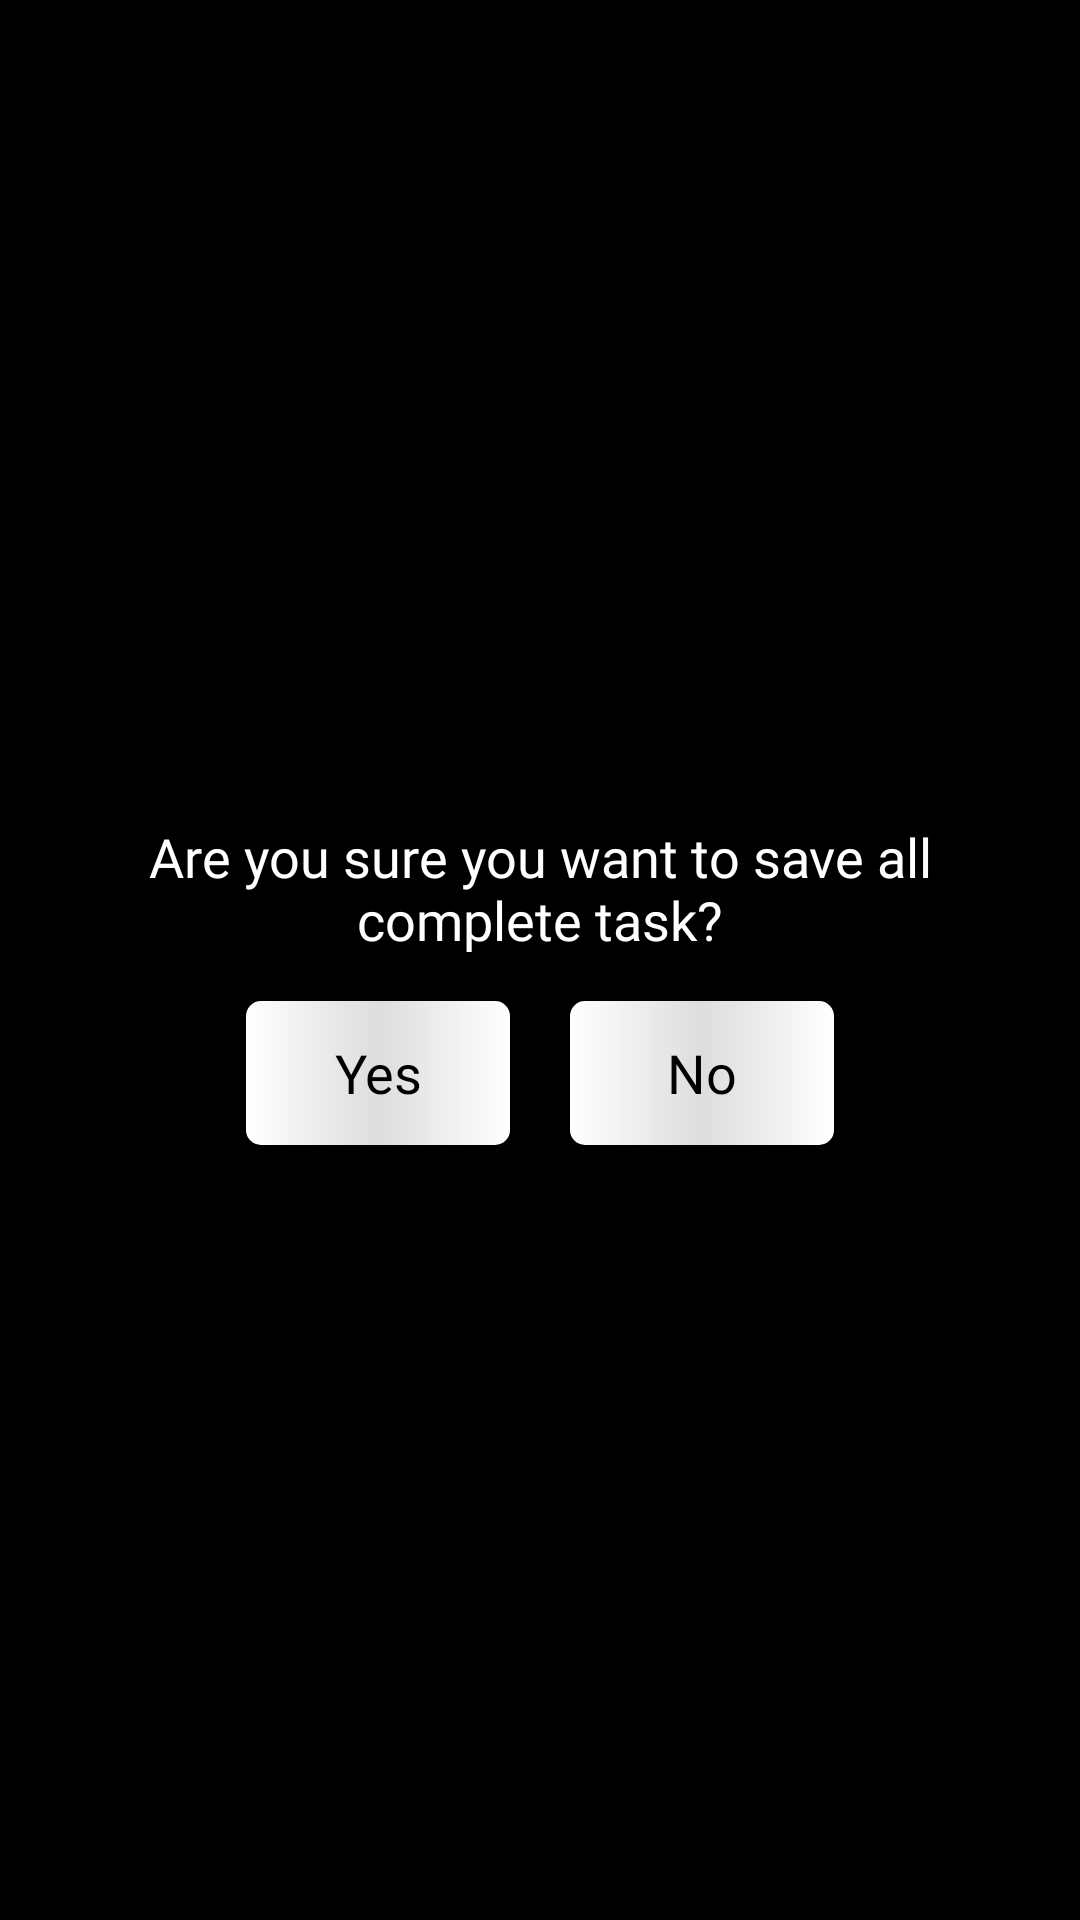

Layout XML and referenced resources for this Android screen:
<!-- AndroidManifest.xml: application theme Theme.SchoolProject -->
<!-- res/layout/dg_mark_achieve.xml -->
<?xml version="1.0" encoding="utf-8"?>
<FrameLayout xmlns:android="http://schemas.android.com/apk/res/android"
    android:layout_width="match_parent"
    android:layout_height="match_parent"
    android:background="@color/black">

    <ImageView
        android:id="@+id/close_btn"
        android:layout_width="50dp"
        android:layout_height="50dp"
        android:src="@drawable/ic_exit"
        android:layout_margin="15dp"
        android:layout_gravity="right"/>

    <LinearLayout
        android:layout_width="match_parent"
        android:layout_height="wrap_content"
        android:orientation="vertical"
        android:layout_gravity="center"
        android:gravity="center">

        <TextView
            android:layout_width="wrap_content"
            android:layout_height="wrap_content"
            android:text="Are you sure you want to save all complete task?"
            style="@style/TextAppear"
            android:textSize="18dp"
            android:layout_margin="15dp"
            android:gravity="center"/>

        <LinearLayout
            android:layout_width="match_parent"
            android:layout_height="wrap_content"
            android:gravity="center">

            <androidx.appcompat.widget.AppCompatButton
                android:id="@+id/btn_yes"
                android:layout_width="wrap_content"
                android:layout_height="wrap_content"
                android:text="@string/yes"
                android:textSize="18dp"
                style="@style/TextAppearBlack"
                android:background="@drawable/btn_white"
                android:layout_marginHorizontal="10dp"/>

            <androidx.appcompat.widget.AppCompatButton
                android:id="@+id/btn_no"
                android:layout_width="wrap_content"
                android:layout_height="wrap_content"
                android:text="@string/no"
                android:textSize="18dp"
                style="@style/TextAppearBlack"
                android:background="@drawable/btn_white"
                android:layout_marginHorizontal="10dp"/>
        </LinearLayout>

    </LinearLayout>


</FrameLayout>
<!-- resources referenced by this layout -->
<resources>
  <color name="black">#FF000000</color>
  <!-- drawable btn_white (drawable) -->
  <?xml version="1.0" encoding="utf-8"?>
  <shape xmlns:android="http://schemas.android.com/apk/res/android" android:shape="rectangle">
      <corners android:radius= "5dp" />
  
      <gradient
          android:startColor="@color/white"
          android:centerColor="#DDDDDD"
          android:endColor="@color/white"/>
  
  </shape>
  <string name="no">No</string>
  <string name="yes">Yes</string>
  <style name="TextAppear" parent="Theme.AppCompat">
          <item name="android:fontFamily">@font/comfortaa</item>
          <item name="android:textColor">@color/white</item>
      </style>
  <style name="TextAppearBlack" parent="Theme.AppCompat">
          <item name="android:fontFamily">@font/comfortaa</item>
          <item name="android:textColor">@color/black</item>
      </style>
  <style name="Theme.SchoolProject" parent="Theme.MaterialComponents.DayNight.NoActionBar">
          
          <item name="colorPrimary">@color/purple_500</item>
          <item name="colorPrimaryVariant">@color/purple_700</item>
          <item name="colorOnPrimary">@color/white</item>
          
          <item name="colorSecondary">@color/teal_200</item>
          <item name="colorSecondaryVariant">@color/teal_700</item>
          <item name="colorOnSecondary">@color/black</item>
          
          <item name="android:statusBarColor" tools:targetApi="l">?attr/colorPrimaryVariant</item>
          
      </style>
  <color name="white">#FFFFFFFF</color>
  <color name="purple_500">#FF6200EE</color>
  <color name="purple_700">#FF3700B3</color>
  <color name="teal_200">#FF03DAC5</color>
  <color name="teal_700">#FF018786</color>
</resources>
